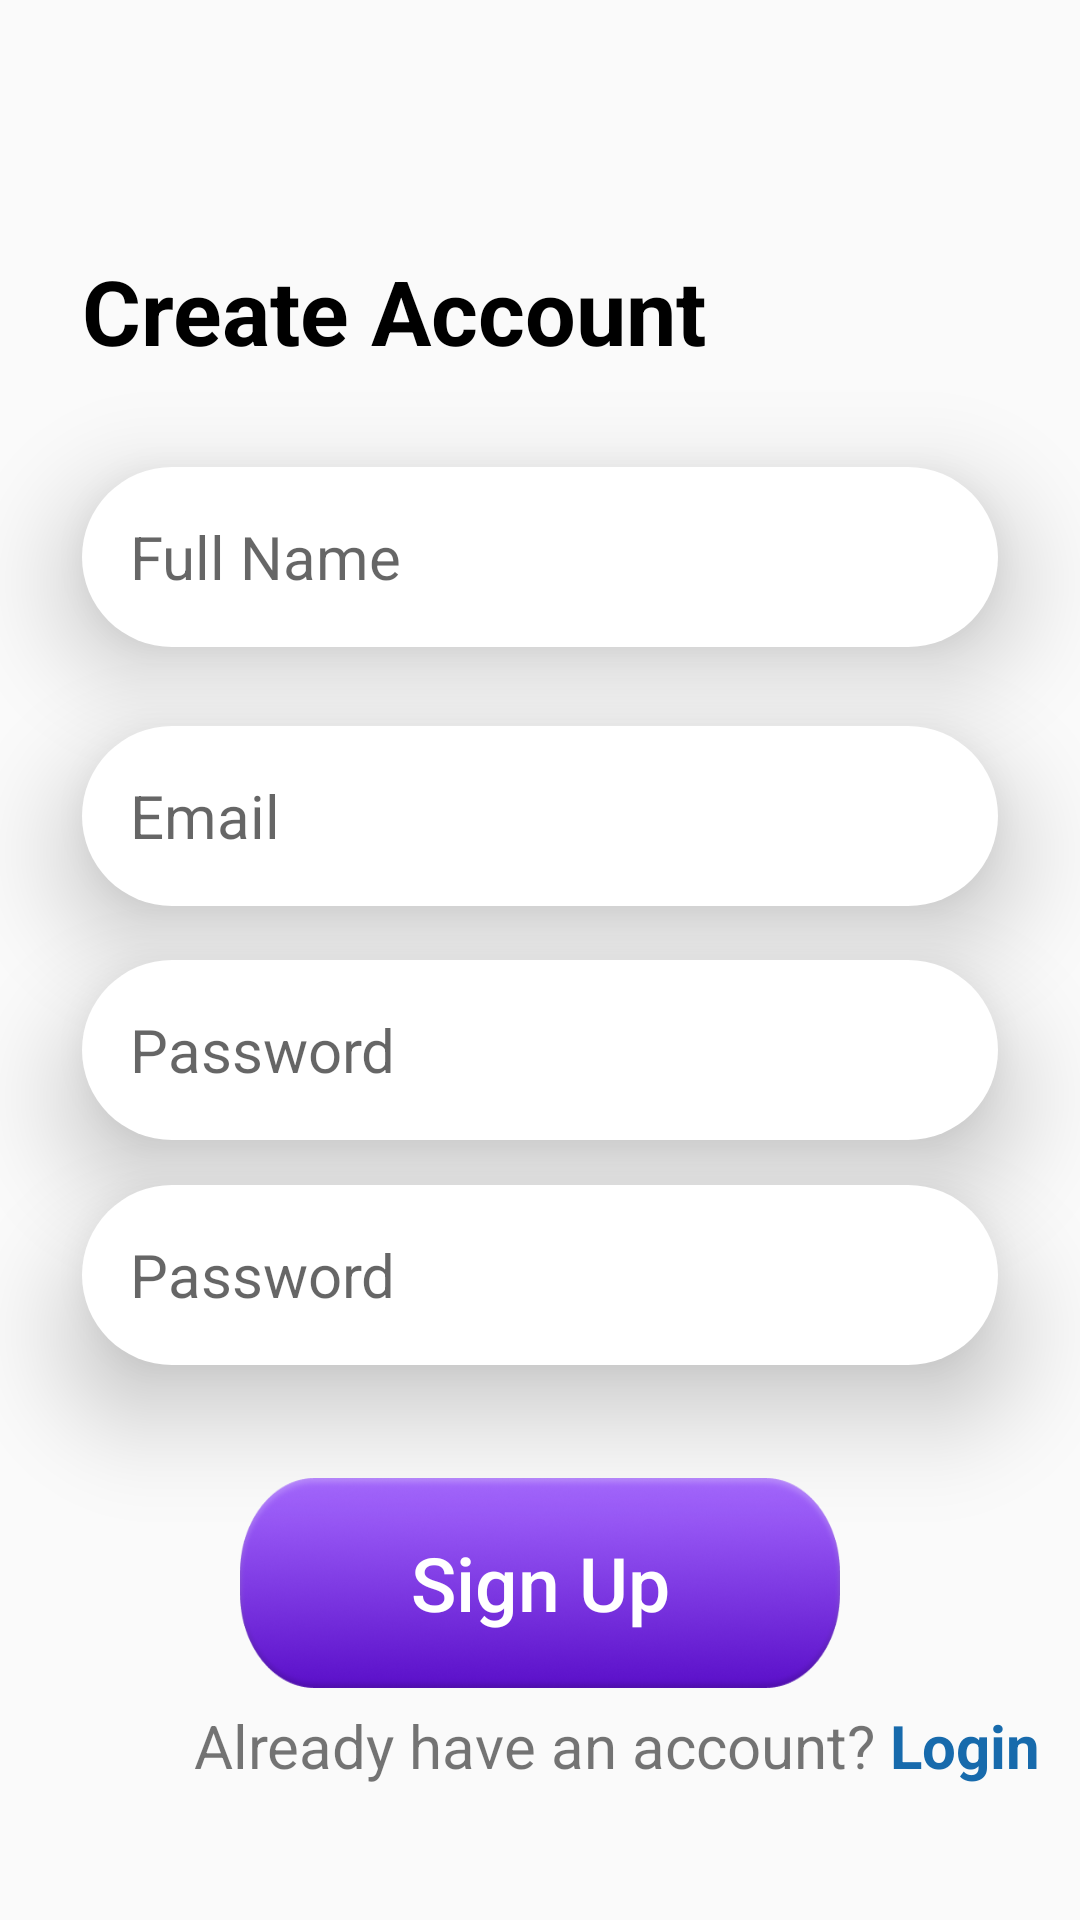

The Android layout XML behind this screen, and the referenced resources:
<!-- AndroidManifest.xml: activity theme AppTheme.NoActionBar -->
<!-- res/layout/activity_register.xml -->
<?xml version="1.0" encoding="utf-8"?>
<androidx.constraintlayout.widget.ConstraintLayout xmlns:android="http://schemas.android.com/apk/res/android"
    xmlns:app="http://schemas.android.com/apk/res-auto"
    xmlns:tools="http://schemas.android.com/tools"
    android:layout_width="match_parent"
    android:layout_height="match_parent"
    tools:context=".SignUpActivity">



    <TextView
        android:id="@+id/create_account_heading"
        android:layout_width="wrap_content"
        android:layout_height="wrap_content"
        android:text="Create Account"
        android:textStyle="bold"
        android:textColor="@color/black"
        android:textSize="30sp"
        app:layout_constraintStart_toStartOf="@id/guideline2"
        app:layout_constraintTop_toTopOf="@+id/guideline4">


    </TextView>




    <Button
        android:id="@+id/signUp_buttom"
        android:layout_width="200dp"
        android:layout_height="70dp"
        android:background="@drawable/login_button"
        android:elevation="2dp"
        android:text="Sign Up"
        android:textAllCaps="false"
        android:textSize="25sp"
        android:textColor="@color/white"
        app:layout_constraintEnd_toEndOf="parent"
        app:layout_constraintStart_toStartOf="parent"
        app:layout_constraintTop_toBottomOf="@+id/guideline9" />

    <TextView
        android:id="@+id/signup_message"
        android:layout_width="wrap_content"
        android:layout_height="wrap_content"
        android:layout_marginBottom="32dp"
        android:text="Already have an account?"
        android:textSize="20sp"
        app:layout_constraintBottom_toBottomOf="@id/image_guideline_bottom"
        app:layout_constraintEnd_toStartOf="@+id/signup"
        app:layout_constraintStart_toEndOf="@+id/guideline10"
        >

    </TextView>

    <TextView
        android:id="@+id/signup"
        android:layout_width="wrap_content"
        android:layout_height="wrap_content"
        android:layout_marginBottom="32dp"
        android:text="Login"
        android:layout_marginStart="5dp"
        android:textColor="@color/colorAccent"
        android:textSize="20sp"
        android:textStyle="bold"
        app:layout_constraintBottom_toBottomOf="@id/image_guideline_bottom"
        app:layout_constraintHorizontal_bias="0.48"
        app:layout_constraintStart_toEndOf="@+id/signup_message">

    </TextView>


    <EditText
        android:id="@+id/emailAddress"
        android:layout_width="0dp"
        android:layout_height="60dp"
        android:layout_marginBottom="250dp"
        android:background="@drawable/custom_input"
        android:elevation="20dp"
        android:ems="10"
        android:hint="Email"
        android:inputType="textPersonName"
        android:paddingStart="16dp"
        android:paddingTop="16dp"
        android:paddingEnd="16dp"
        android:paddingBottom="16dp"
        android:textSize="20sp"
        app:layout_constraintTop_toBottomOf="@id/guideline6"
        app:layout_constraintEnd_toStartOf="@id/guideline3"
        app:layout_constraintStart_toStartOf="@id/guideline2" />


    <EditText
        android:id="@+id/password"
        android:layout_width="0dp"
        android:layout_height="60dp"
        android:layout_marginBottom="250dp"
        android:background="@drawable/custom_input"
        android:elevation="20dp"
        android:ems="10"
        android:hint="Password"
        android:inputType="textPersonName"
        android:paddingStart="16dp"
        android:paddingTop="16dp"
        android:paddingEnd="16dp"
        android:paddingBottom="16dp"
        android:textSize="20sp"
        app:layout_constraintTop_toBottomOf="@id/guideline7"
        app:layout_constraintEnd_toStartOf="@id/guideline3"
        app:layout_constraintStart_toStartOf="@id/guideline2" />

    <EditText
        android:id="@+id/conf_password"
        android:layout_width="0dp"
        android:layout_height="60dp"
        android:layout_marginBottom="250dp"
        android:background="@drawable/custom_input"
        android:elevation="20dp"
        android:ems="10"
        android:hint="Password"
        android:inputType="textPersonName"
        android:paddingStart="16dp"
        android:paddingTop="16dp"
        android:paddingEnd="16dp"
        android:paddingBottom="16dp"
        android:textSize="20sp"
        app:layout_constraintTop_toBottomOf="@id/guideline8"
        app:layout_constraintEnd_toStartOf="@id/guideline3"
        app:layout_constraintStart_toStartOf="@id/guideline2" />

    <EditText
        android:id="@+id/enter_full_name"
        android:layout_width="0dp"
        android:layout_height="60dp"
        android:background="@drawable/custom_input"
        android:elevation="20dp"
        android:ems="10"
        android:hint="Full Name"
        android:inputType="textPersonName"
        android:paddingStart="16dp"
        android:paddingTop="16dp"
        android:paddingEnd="16dp"
        android:paddingBottom="16dp"
        android:textSize="20sp"
        app:layout_constraintEnd_toStartOf="@id/guideline3"
        app:layout_constraintStart_toStartOf="@id/guideline2"
        app:layout_constraintTop_toBottomOf="@id/guideline5" />

    <androidx.constraintlayout.widget.Guideline
        android:id="@+id/image_guideline_top"
        android:layout_width="wrap_content"
        android:layout_height="wrap_content"
        android:orientation="horizontal"
        app:layout_constraintGuide_percent="0.02" />

    <androidx.constraintlayout.widget.Guideline
        android:id="@+id/image_guideline_left"
        android:layout_width="wrap_content"
        android:layout_height="wrap_content"
        android:orientation="vertical"
        app:layout_constraintGuide_percent="0.02" />

    <androidx.constraintlayout.widget.Guideline
        android:id="@+id/image_guideline_right"
        android:layout_width="wrap_content"
        android:layout_height="wrap_content"
        android:orientation="vertical"
        app:layout_constraintGuide_percent="0.98" />

    <androidx.constraintlayout.widget.Guideline
        android:id="@+id/image_guideline_bottom"
        android:layout_width="wrap_content"
        android:layout_height="wrap_content"
        android:orientation="horizontal"
        app:layout_constraintGuide_percent="0.98" />

    <androidx.constraintlayout.widget.Guideline
        android:id="@+id/guideline2"
        android:layout_width="wrap_content"
        android:layout_height="wrap_content"
        android:orientation="vertical"
        app:layout_constraintGuide_percent="0.076"
        />

    <androidx.constraintlayout.widget.Guideline
        android:id="@+id/guideline3"
        android:layout_width="wrap_content"
        android:layout_height="wrap_content"
        android:orientation="vertical"
        app:layout_constraintGuide_percent="0.924"
        />

    <androidx.constraintlayout.widget.Guideline
        android:id="@+id/guideline4"
        android:layout_width="wrap_content"
        android:layout_height="wrap_content"
        android:orientation="horizontal"
        app:layout_constraintGuide_percent="0.13"
        />

    <androidx.constraintlayout.widget.Guideline
        android:id="@+id/guideline5"
        android:layout_width="wrap_content"
        android:layout_height="wrap_content"
        android:orientation="horizontal"
        app:layout_constraintBottom_toBottomOf="@id/login_heading"
        app:layout_constraintGuide_percent="0.243"
        />

    <androidx.constraintlayout.widget.Guideline
        android:id="@+id/guideline6"
        android:layout_width="wrap_content"
        android:layout_height="wrap_content"
        android:orientation="horizontal"
        app:layout_constraintBottom_toBottomOf="@id/login_heading"
        app:layout_constraintGuide_percent="0.378"
        />

    <androidx.constraintlayout.widget.Guideline
        android:id="@+id/guideline7"
        android:layout_width="wrap_content"
        android:layout_height="wrap_content"
        android:orientation="horizontal"
        app:layout_constraintBottom_toBottomOf="@id/login_heading"
        app:layout_constraintGuide_percent="0.5"
        />

    <androidx.constraintlayout.widget.Guideline
        android:id="@+id/guideline8"
        android:layout_width="wrap_content"
        android:layout_height="wrap_content"
        android:orientation="horizontal"
        app:layout_constraintTop_toBottomOf="@id/guideline8"
        app:layout_constraintGuide_percent="0.617"
        />

    <androidx.constraintlayout.widget.Guideline
        android:id="@+id/guideline9"
        android:layout_width="wrap_content"
        android:layout_height="wrap_content"
        android:orientation="horizontal"
        app:layout_constraintTop_toBottomOf="@id/guideline8"
        app:layout_constraintGuide_percent="0.77"
        />


    <androidx.constraintlayout.widget.Guideline
        android:id="@+id/guideline10"
        android:layout_width="wrap_content"
        android:layout_height="wrap_content"
        android:orientation="vertical"
        app:layout_constraintTop_toBottomOf="@id/guideline8"
        app:layout_constraintGuide_percent="0.18"
        />

    <androidx.constraintlayout.widget.Guideline
        android:id="@+id/guideline11"
        android:layout_width="wrap_content"
        android:layout_height="wrap_content"
        android:orientation="horizontal"
        app:layout_constraintTop_toBottomOf="@id/guideline8"
        app:layout_constraintGuide_percent="0.05"
        />

    <ImageView
        android:id="@+id/imageButton"
        android:layout_width="0dp"
        android:layout_height="0dp"
        app:layout_constraintDimensionRatio="1:1"
        app:layout_constraintEnd_toStartOf="@+id/guideline10"
        app:layout_constraintStart_toStartOf="@+id/guideline2"
        app:srcCompat="@drawable/ic_baseline_arrow_back_24"
        app:layout_constraintTop_toBottomOf="@id/guideline11"
        />


</androidx.constraintlayout.widget.ConstraintLayout>
<!-- resources referenced by this layout -->
<resources>
  <color name="black">#FF000000</color>
  <color name="colorAccent">#176AAC</color>
  <color name="white">#FFFFFFFF</color>
  <!-- drawable custom_input (drawable) -->
  <?xml version="1.0" encoding="utf-8"?>
  
  <shape xmlns:android="http://schemas.android.com/apk/res/android">
  
      <corners
          android:radius="100dp"
          >
      </corners>
  
      <solid
          android:color="@color/white"
          >
      </solid>
  
  </shape>
  <!-- drawable ic_baseline_arrow_back_24 (drawable) -->
  <vector android:height="24dp" android:tint="#A1A1A1"
      android:viewportHeight="24" android:viewportWidth="24"
      android:width="24dp" xmlns:android="http://schemas.android.com/apk/res/android">
      <path android:fillColor="@android:color/white" android:pathData="M20,11H7.83l5.59,-5.59L12,4l-8,8 8,8 1.41,-1.41L7.83,13H20v-2z"/>
  </vector>
  <!-- drawable login_button: png bitmap (drawable, 59194 bytes) -->
  <style name="AppTheme.NoActionBar">
          <item name="windowActionBar">false</item>
          <item name="windowNoTitle">true</item>
      </style>
</resources>
